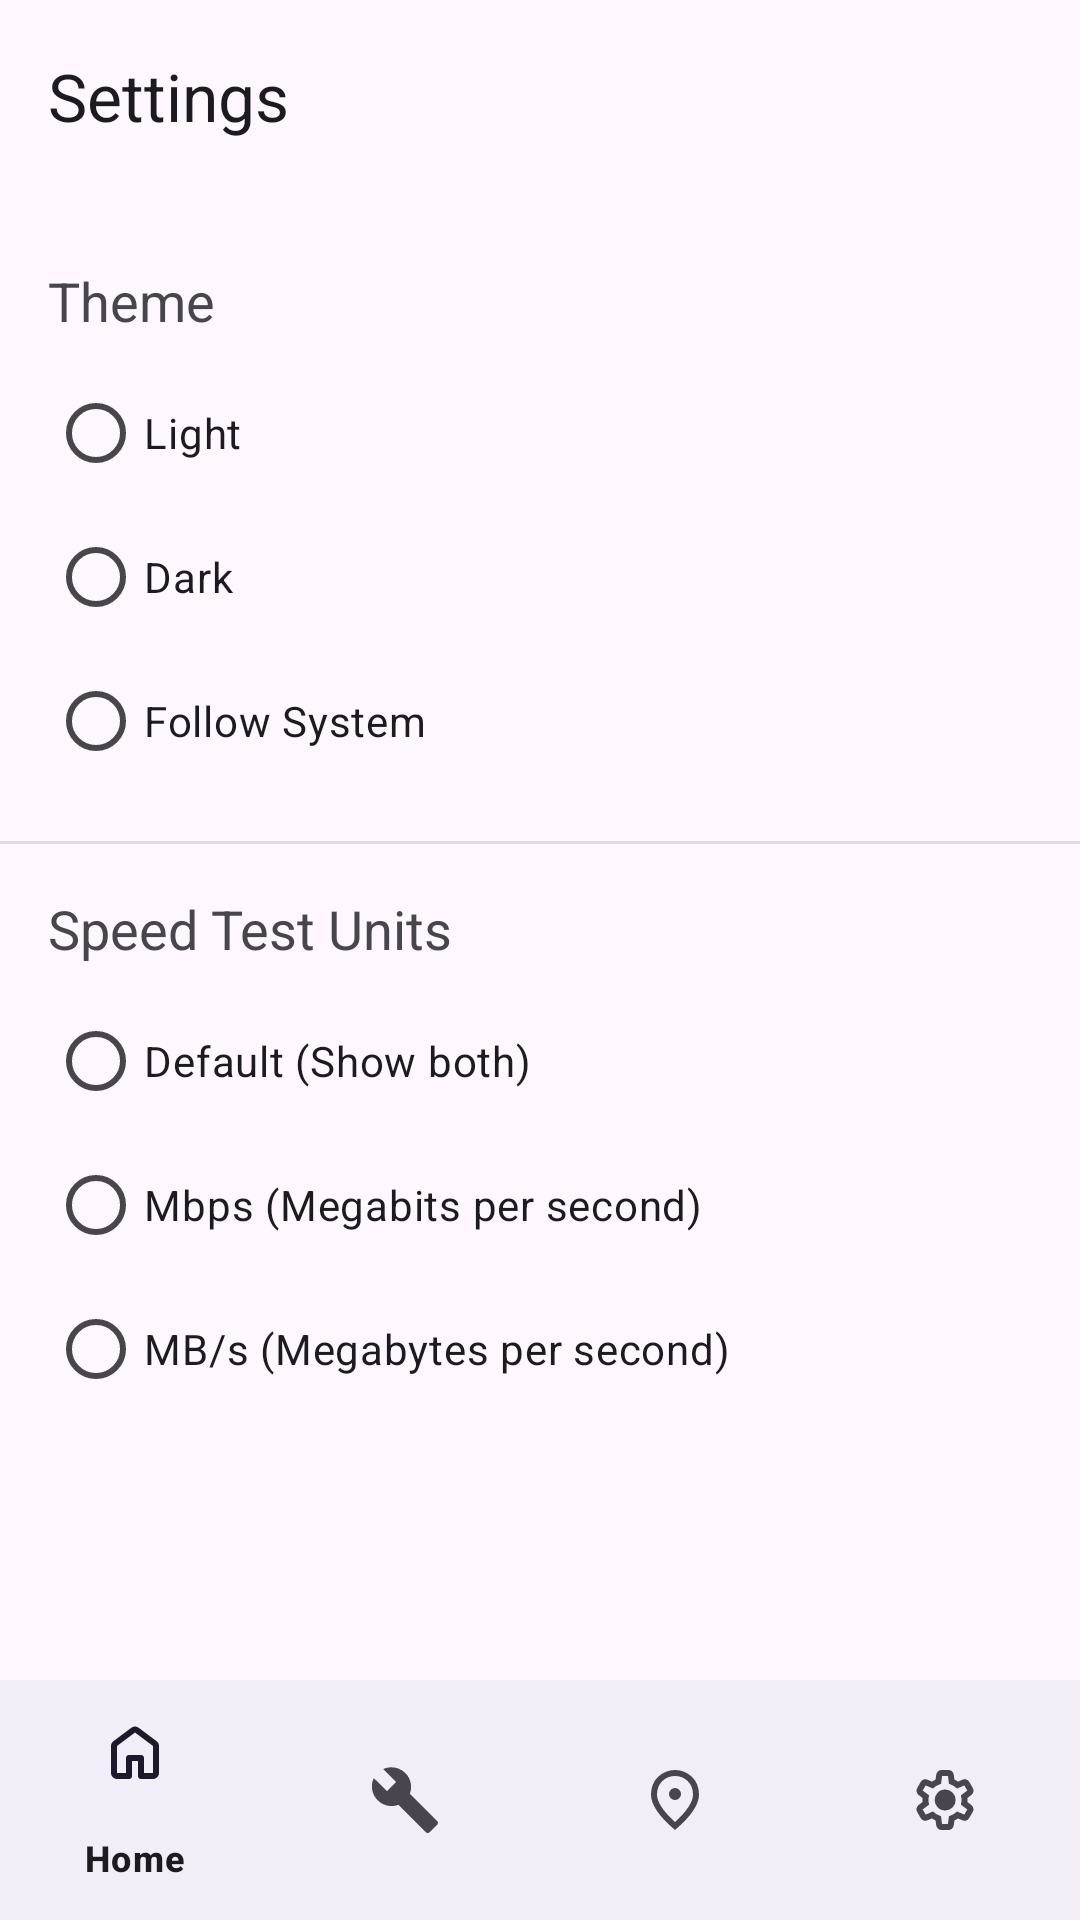

Android layout source for this screen:
<!-- AndroidManifest.xml: activity theme Theme.Wifissistor2j -->
<!-- res/layout/activity_settings.xml -->
<?xml version="1.0" encoding="utf-8"?>

<androidx.constraintlayout.widget.ConstraintLayout xmlns:android="http://schemas.android.com/apk/res/android"
    xmlns:app="http://schemas.android.com/apk/res-auto"
    xmlns:tools="http://schemas.android.com/tools"
    android:layout_width="match_parent"
    android:layout_height="match_parent"
    tools:context=".SettingsActivity">

    <com.google.android.material.appbar.AppBarLayout
        android:id="@+id/appbar"
        android:layout_width="match_parent"
        android:layout_height="wrap_content"
        app:layout_constraintTop_toTopOf="parent">

        <com.google.android.material.appbar.MaterialToolbar
            android:id="@+id/toolbar"
            android:layout_width="match_parent"
            android:layout_height="?attr/actionBarSize"
            app:title="@string/title_settings" />

    </com.google.android.material.appbar.AppBarLayout>

    <ScrollView
        android:layout_width="match_parent"
        android:layout_height="0dp"
        app:layout_constraintTop_toBottomOf="@id/appbar"
        app:layout_constraintBottom_toTopOf="@+id/bottom_nav">

        <LinearLayout
            android:layout_width="match_parent"
            android:layout_height="wrap_content"
            android:orientation="vertical">

            <TextView
                android:layout_width="wrap_content"
                android:layout_height="wrap_content"
                android:text="@string/theme_title"
                android:textSize="18sp"
                android:layout_marginTop="24dp"
                android:layout_marginStart="16dp"
                android:layout_marginBottom="8dp"/>

            <RadioGroup
                android:id="@+id/theme_radio_group"
                android:layout_width="match_parent"
                android:layout_height="wrap_content"
                android:orientation="vertical">

                <RadioButton
                    android:id="@+id/theme_light"
                    android:layout_width="match_parent"
                    android:layout_height="wrap_content"
                    android:text="@string/theme_light"
                    android:layout_marginStart="16dp"/>

                <RadioButton
                    android:id="@+id/theme_dark"
                    android:layout_width="match_parent"
                    android:layout_height="wrap_content"
                    android:text="@string/theme_dark"
                    android:layout_marginStart="16dp"/>

                <RadioButton
                    android:id="@+id/theme_system_default"
                    android:layout_width="match_parent"
                    android:layout_height="wrap_content"
                    android:text="@string/theme_system_default"
                    android:layout_marginStart="16dp"/>

            </RadioGroup>

            <View
                android:layout_width="match_parent"
                android:layout_height="1dp"
                android:background="?android:attr/listDivider"
                android:layout_marginTop="16dp"/>

            <TextView
                android:layout_width="wrap_content"
                android:layout_height="wrap_content"
                android:text="@string/speed_test_units_title"
                android:textSize="18sp"
                android:layout_marginTop="16dp"
                android:layout_marginStart="16dp"
                android:layout_marginBottom="8dp"/>

            <RadioGroup
                android:id="@+id/units_radio_group"
                android:layout_width="match_parent"
                android:layout_height="wrap_content"
                android:orientation="vertical">

                <RadioButton
                    android:id="@+id/units_default"
                    android:layout_width="match_parent"
                    android:layout_height="wrap_content"
                    android:text="@string/units_default"
                    android:layout_marginStart="16dp"/>

                <RadioButton
                    android:id="@+id/units_mbps"
                    android:layout_width="match_parent"
                    android:layout_height="wrap_content"
                    android:text="@string/units_mbps"
                    android:layout_marginStart="16dp"/>

                <RadioButton
                    android:id="@+id/units_mbs"
                    android:layout_width="match_parent"
                    android:layout_height="wrap_content"
                    android:text="@string/units_mbs"
                    android:layout_marginStart="16dp"/>

            </RadioGroup>
        </LinearLayout>
    </ScrollView>

    <com.google.android.material.bottomnavigation.BottomNavigationView
        android:id="@+id/bottom_nav"
        android:layout_width="match_parent"
        android:layout_height="wrap_content"
        app:menu="@menu/bottom_navigation_menu"
        app:layout_constraintBottom_toBottomOf="parent"
        app:layout_constraintStart_toStartOf="parent"
        app:layout_constraintEnd_toEndOf="parent" />

</androidx.constraintlayout.widget.ConstraintLayout>
<!-- resources referenced by this layout -->
<resources>
  <string name="speed_test_units_title">Speed Test Units</string>
  <string name="theme_dark">Dark</string>
  <string name="theme_light">Light</string>
  <string name="theme_system_default">Follow System</string>
  <string name="theme_title">Theme</string>
  <string name="title_settings">Settings</string>
  <string name="units_default">Default (Show both)</string>
  <string name="units_mbps">Mbps (Megabits per second)</string>
  <string name="units_mbs">MB/s (Megabytes per second)</string>
  <style name="Theme.Wifissistor2j" parent="Base.Theme.Wifissistor2j" />
  <style name="Base.Theme.Wifissistor2j" parent="Theme.Material3.Light.NoActionBar">
          
          
      </style>
</resources>
